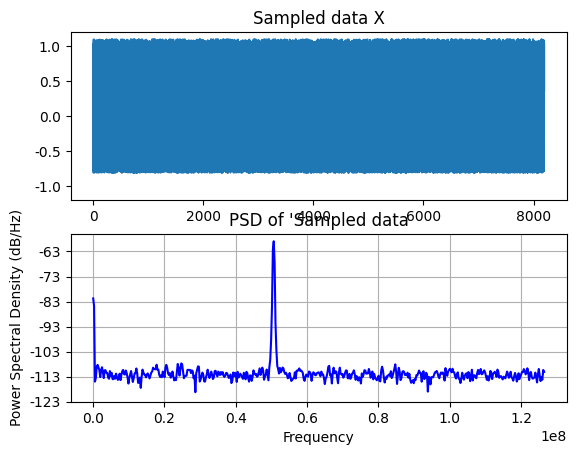
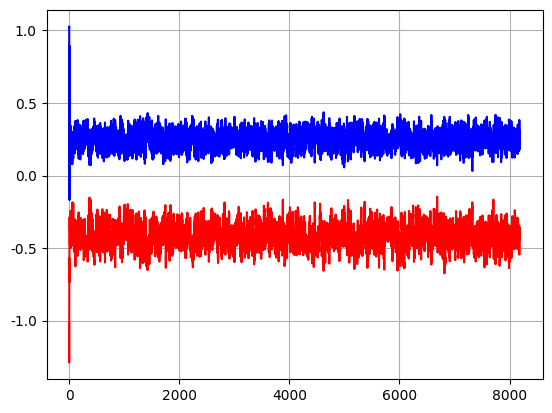
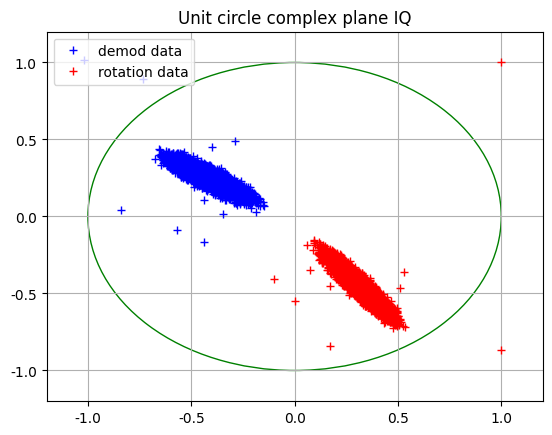
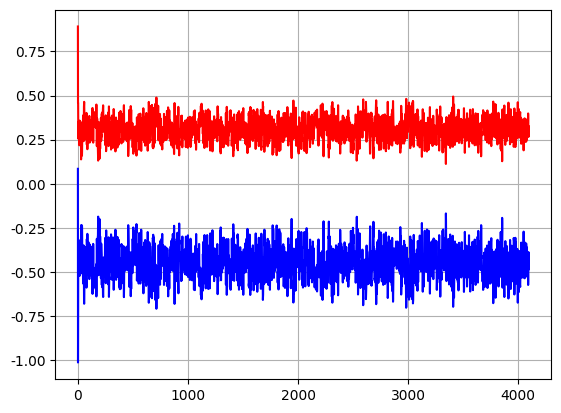
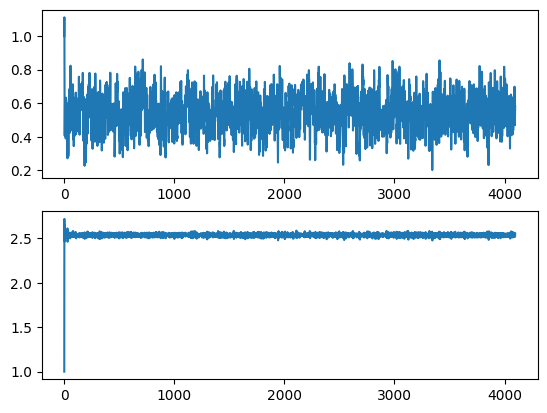

These figures' Python source, in order:
#=================================================================
# [redacted]
# 	Copyright ©, 2018, Benoit STEF, all rights reserved
#=================================================================
# Purpose   : Processing for demodulation of RF signal with
#             added noise - here we want to get stimuli from
#             demodulated IQ and then extract to Txt file
# [redacted]
# Project   : Psi Fix library elemental
# Used in   : HIPA Upgrade Inj2 LLRF
#==================================================================
import numpy as np
from matplotlib import rcParams
rcParams['font.family'] = 'sans-serif'
rcParams['font.sans-serif'] = ['Arial']
import sys
sys.path.append("../../../model")
import matplotlib.pyplot as plt
from scipy import signal, misc

N = 8192  # N samples
M = 256  #
w0 = 2 / 5 * np.pi
N0 = 0.1
scale = np.full((1, N),(2**(16-1)-1))
sample = np.arange(0, N)

s = np.cos(w0 * np.arange(N))   # source
n = N0 * np.random.rand(N)      # noise
x = s+n

# plot Stimuli
fig = plt.figure()
ax1 = fig.add_subplot(211)
ax1.plot(sample, x)
ax1.set_ylim([-1.2, 1.2])
ax1.set_title('Sampled data X')

# plot PSD noise not normalized
ax2 = fig.add_subplot(212)
ax2.psd(x, NFFT=1024, Fs=253e6, color="blue")  # original
ax2.set_title("PSD of 'Sampled data")

np.savetxt('stimuli.txt', (scale*x).astype(int).T, fmt='% 4d', newline='\n') #stimuli save

coefsin = np.linspace(1,1,5)
coefcos = np.linspace(1,1,5)
#print(coefcos)
for i in range(1,5):
    if i== 5:
        break
    else:
        coefsin[i] = 2/5*np.sin(w0*i)
        coefcos[i] = 2/5*np.cos(w0*i)
        i =+1

inphase     = signal.lfilter(np.linspace(1,1,5),coefsin,x)
quadrature  = signal.lfilter(np.linspace(1,1,5),-coefcos,x)

# plot in-phase after non IQ demod
fig1 = plt.figure()
ax3 = fig1.add_subplot(111)
ax3.plot(sample,inphase[0:N],'b',sample,quadrature[0:N],'r')
ax3.grid(axis='both')

np.savetxt('stimuli_inphase.txt', (scale*inphase).astype(int).T, fmt='% 4d', newline='\n') #stimuli save
np.savetxt('stimuli_quadrature.txt', (scale*quadrature).astype(int).T, fmt='% 4d', newline='\n') #stimuli save

# plot in-phase after non IQ demod
fig2 = plt.figure()
unit_circle = plt.Circle((0,0),1,color='g',fill=False)
ax4 = fig2.add_subplot(111)
ax4.plot(quadrature,inphase,'b+',label='demod data')
ax4.grid(axis='both')
ax4.set_ylim([-1.2, 1.2])
ax4.set_xlim([-1.2, 1.2])
ax4.add_artist(unit_circle)
ax4.set_title('Unit circle complex plane IQ')

# definition rotation matrix
angle = 99.
theta = (angle/180.) * np.pi
i1 = np.cos(theta)
i2 = -np.sin(theta)
q1 = np.sin(theta)
q2 = np.cos(theta)

rotInp=np.linspace(1,1,N)
rotQua=np.linspace(1,1,N)
for i in range(1,N):
    if i ==N:
        break
    else:
        rotInp[i]=inphase[i]*i1-quadrature[i]*i2
        rotQua[i]=inphase[i]*q1+quadrature[i]*q2

# plot rotation matrix result
ax4.plot(rotQua,rotInp,'r+',label='rotation data')
ax4.legend(loc=2)

decim10Inp = signal.decimate(rotInp, 2, ftype='fir', zero_phase=True)
decim10Qua = signal.decimate(rotQua, 2, ftype='fir', zero_phase=True)
print(decim10Inp.shape)

fig3 = plt.figure()
ax5 = fig3.add_subplot(111)
ax5.plot(sample[1:len(decim10Inp)+1], decim10Inp, 'b', sample[1:len(decim10Qua)+1], decim10Qua, 'r')
ax5.grid(axis='both')

absVal=np.linspace(1, 1, len(decim10Inp))
phiVal=np.linspace(1, 1, len(decim10Inp))
for i in range(1, len(absVal)):
    if i == len(absVal):
        break
    else:
        absVal[i] = (decim10Inp[i]**2+decim10Qua[i]**2)**(0.5)
        phiVal[i] = np.arctan2(decim10Qua[i], decim10Inp[i])

fig4 = plt.figure()
ax6 = fig4.add_subplot(211)
ax6.plot(sample[1:len(absVal)+1], absVal)
ax7 = fig4.add_subplot(212)
ax7.plot(sample[1:len(phiVal)+1], phiVal)

plt.show()